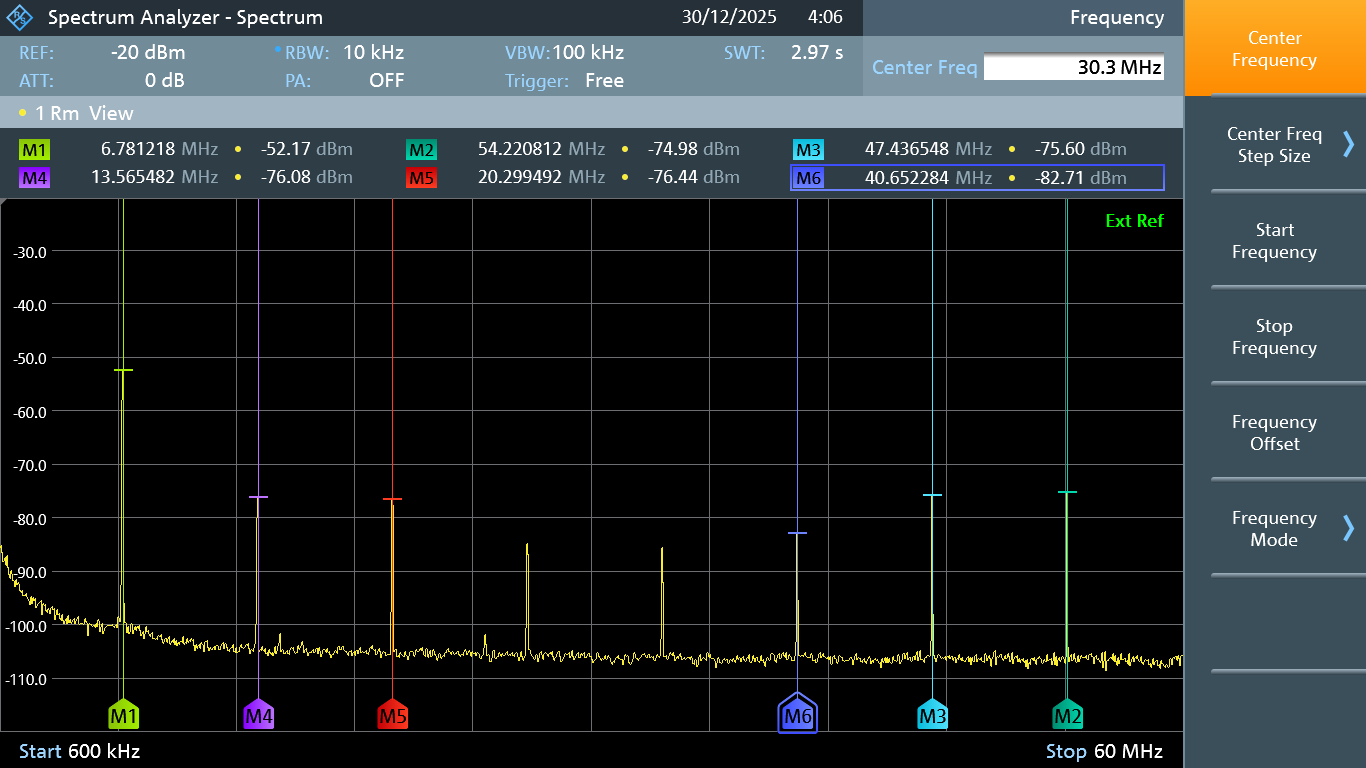

Data behind this chart, as committed beside it:
Frequency in Hz; Power in dBm
600000; -85.40
650254; -85.16
700508; -86.41
750761; -88.06
801015; -87.91
851269; -87.43
901523; -88.87
951777; -86.97
1002030; -89.20
1052284; -90.50
1102538; -91.38
1152792; -89.84
1203046; -90.48
1253300; -91.75
1303553; -91.77
1353807; -92.83
1404061; -91.48
1454315; -92.40
1504568; -91.97
1554822; -92.48
1605076; -93.63
1655330; -93.95
1705584; -93.60
1755838; -94.44
1806091; -94.51
1856345; -94.43
1906599; -94.11
1956853; -94.80
2007107; -95.28
2057360; -95.63
2107614; -96.12
2157868; -94.59
2208122; -95.98
2258376; -94.95
2308629; -95.49
2358883; -95.01
2409137; -96.74
2459391; -96.40
2509645; -96.01
2559898; -95.77
2610152; -95.58
2660406; -95.35
2710660; -97.98
2760914; -96.05
2811168; -96.31
2861421; -96.26
2911675; -97.32
2961929; -97.65
3012183; -96.83
3062436; -97.25
3112690; -97.86
3162944; -96.66
3213198; -96.52
3263452; -97.20
3313706; -96.98
3363959; -98.98
3414213; -98.06
3464467; -97.18
3514721; -98.14
3564975; -97.87
... 1,123 more rows
